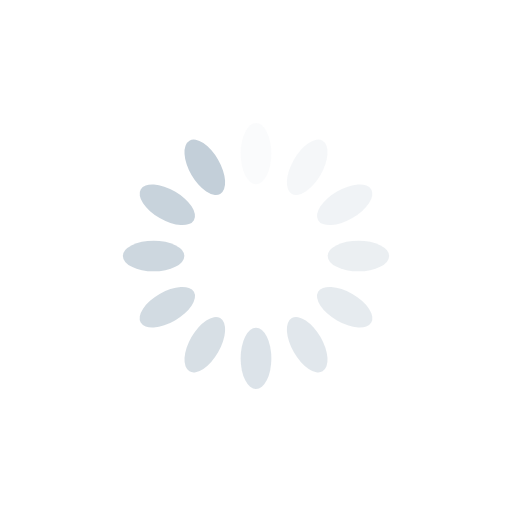
t = 0.00 s
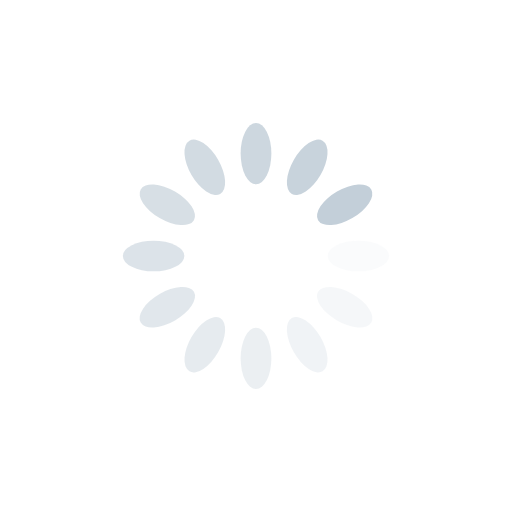
t = 0.25 s
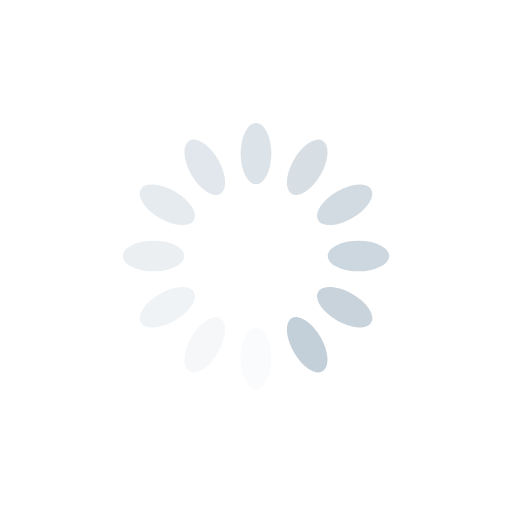
t = 0.50 s
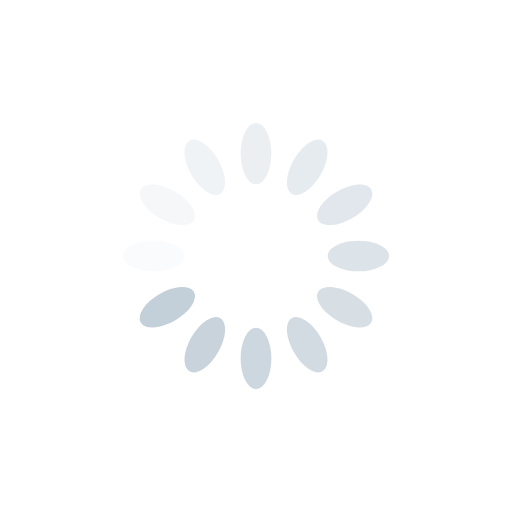
t = 0.75 s

The animated SVG that drew these frames (rendered in a browser with its animation timeline set to each time). Animation: 12 SMIL elements (animate=12); one cycle of 1.00 s, repeats indefinitely.

<?xml version="1.0" encoding="utf-8"?>
<svg xmlns="http://www.w3.org/2000/svg" xmlns:xlink="http://www.w3.org/1999/xlink" style="margin: auto; background: rgb(255, 255, 255); display: block; shape-rendering: auto;" width="200px" height="200px" viewBox="0 0 100 100" preserveAspectRatio="xMidYMid">
<g transform="rotate(0 50 50)">
  <rect x="47" y="24" rx="3" ry="6" width="6" height="12" fill="#c3cfd9">
    <animate attributeName="opacity" values="1;0" keyTimes="0;1" dur="1s" begin="-0.9166666666666666s" repeatCount="indefinite"></animate>
  </rect>
</g><g transform="rotate(30 50 50)">
  <rect x="47" y="24" rx="3" ry="6" width="6" height="12" fill="#c3cfd9">
    <animate attributeName="opacity" values="1;0" keyTimes="0;1" dur="1s" begin="-0.8333333333333334s" repeatCount="indefinite"></animate>
  </rect>
</g><g transform="rotate(60 50 50)">
  <rect x="47" y="24" rx="3" ry="6" width="6" height="12" fill="#c3cfd9">
    <animate attributeName="opacity" values="1;0" keyTimes="0;1" dur="1s" begin="-0.75s" repeatCount="indefinite"></animate>
  </rect>
</g><g transform="rotate(90 50 50)">
  <rect x="47" y="24" rx="3" ry="6" width="6" height="12" fill="#c3cfd9">
    <animate attributeName="opacity" values="1;0" keyTimes="0;1" dur="1s" begin="-0.6666666666666666s" repeatCount="indefinite"></animate>
  </rect>
</g><g transform="rotate(120 50 50)">
  <rect x="47" y="24" rx="3" ry="6" width="6" height="12" fill="#c3cfd9">
    <animate attributeName="opacity" values="1;0" keyTimes="0;1" dur="1s" begin="-0.5833333333333334s" repeatCount="indefinite"></animate>
  </rect>
</g><g transform="rotate(150 50 50)">
  <rect x="47" y="24" rx="3" ry="6" width="6" height="12" fill="#c3cfd9">
    <animate attributeName="opacity" values="1;0" keyTimes="0;1" dur="1s" begin="-0.5s" repeatCount="indefinite"></animate>
  </rect>
</g><g transform="rotate(180 50 50)">
  <rect x="47" y="24" rx="3" ry="6" width="6" height="12" fill="#c3cfd9">
    <animate attributeName="opacity" values="1;0" keyTimes="0;1" dur="1s" begin="-0.4166666666666667s" repeatCount="indefinite"></animate>
  </rect>
</g><g transform="rotate(210 50 50)">
  <rect x="47" y="24" rx="3" ry="6" width="6" height="12" fill="#c3cfd9">
    <animate attributeName="opacity" values="1;0" keyTimes="0;1" dur="1s" begin="-0.3333333333333333s" repeatCount="indefinite"></animate>
  </rect>
</g><g transform="rotate(240 50 50)">
  <rect x="47" y="24" rx="3" ry="6" width="6" height="12" fill="#c3cfd9">
    <animate attributeName="opacity" values="1;0" keyTimes="0;1" dur="1s" begin="-0.25s" repeatCount="indefinite"></animate>
  </rect>
</g><g transform="rotate(270 50 50)">
  <rect x="47" y="24" rx="3" ry="6" width="6" height="12" fill="#c3cfd9">
    <animate attributeName="opacity" values="1;0" keyTimes="0;1" dur="1s" begin="-0.16666666666666666s" repeatCount="indefinite"></animate>
  </rect>
</g><g transform="rotate(300 50 50)">
  <rect x="47" y="24" rx="3" ry="6" width="6" height="12" fill="#c3cfd9">
    <animate attributeName="opacity" values="1;0" keyTimes="0;1" dur="1s" begin="-0.08333333333333333s" repeatCount="indefinite"></animate>
  </rect>
</g><g transform="rotate(330 50 50)">
  <rect x="47" y="24" rx="3" ry="6" width="6" height="12" fill="#c3cfd9">
    <animate attributeName="opacity" values="1;0" keyTimes="0;1" dur="1s" begin="0s" repeatCount="indefinite"></animate>
  </rect>
</g>
<!-- [ldio] generated by https://loading.io/ --></svg>
